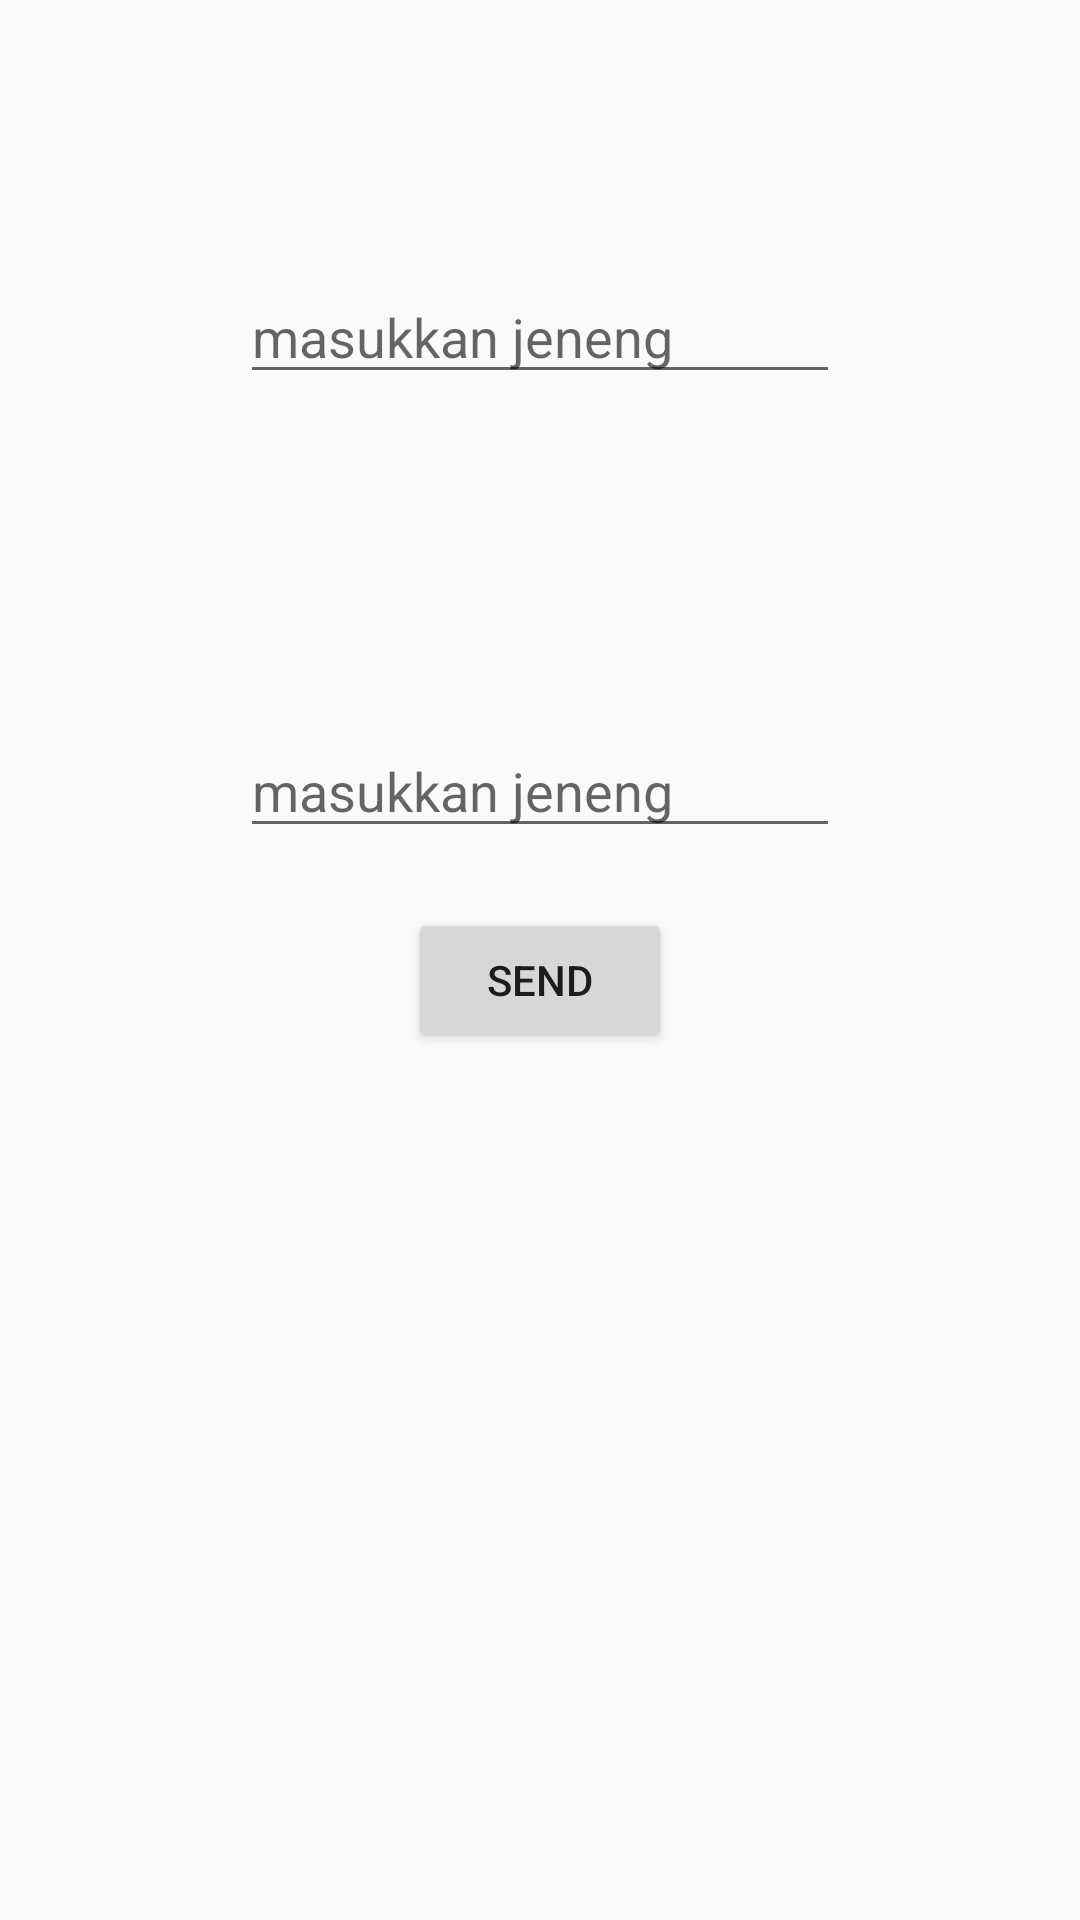

Android layout source for this screen:
<!-- AndroidManifest.xml: application theme AppTheme -->
<!-- res/layout/activity_multi.xml -->
<?xml version="1.0" encoding="utf-8"?>
<LinearLayout xmlns:android="http://schemas.android.com/apk/res/android"
    xmlns:app="http://schemas.android.com/apk/res-auto"
    xmlns:tools="http://schemas.android.com/tools"
    android:layout_width="match_parent"
    android:layout_height="match_parent"
    android:orientation="vertical"
    tools:context="com.example.eternal.newbanner.Multi.Multi">
    <LinearLayout
        android:layout_marginTop="20dp"
        android:layout_width="match_parent"
        android:layout_height="wrap_content"
        android:orientation="vertical">
        <ImageView
            android:layout_gravity="center"
            android:id="@+id/Img"
            android:layout_width="70dp"
            android:layout_height="70dp"
            android:src="@drawable/ic_launcher_background"/>

    </LinearLayout>
    <LinearLayout
        android:orientation="vertical"
        android:layout_width="match_parent"
        android:layout_height="wrap_content">
        <EditText
            android:layout_gravity="center"
            android:id="@+id/Jeneng"
            android:hint="masukkan jeneng"
            android:layout_width="200dp"
            android:layout_height="wrap_content"/>
    </LinearLayout>
    <LinearLayout
        android:layout_marginTop="20dp"
        android:layout_width="match_parent"
        android:layout_height="wrap_content"
        android:orientation="vertical">
        <ImageView

            android:layout_gravity="center"
            android:id="@+id/Imge"
            android:layout_width="70dp"
            android:layout_height="70dp"
            android:src="@drawable/ic_launcher_background"/>
    </LinearLayout>
    <LinearLayout
        android:layout_marginTop="20dp"
        android:layout_width="match_parent"
        android:layout_height="wrap_content"
        android:orientation="vertical">
        <EditText
            android:layout_gravity="center"
            android:id="@+id/Jeneng01"
            android:hint="masukkan jeneng"
            android:layout_width="200dp"
            android:layout_height="wrap_content" />

    </LinearLayout>
    <LinearLayout
        android:layout_marginTop="20dp"
        android:orientation="vertical"
        android:layout_width="match_parent"
        android:layout_height="wrap_content">
        <Button
            android:layout_gravity="center"
            android:id="@+id/Send"
            android:text="Send"
            android:layout_width="wrap_content"
            android:layout_height="wrap_content" />
    </LinearLayout>

</LinearLayout>
<!-- resources referenced by this layout -->
<resources>
  <style name="AppTheme" parent="Theme.AppCompat.Light.DarkActionBar">
          
          <item name="colorPrimary">@color/vivid</item>
          <item name="colorPrimaryDark">@color/pesa</item>
          <item name="colorAccent">@color/colorAccent</item>
          
      </style>
  <color name="vivid">#d01d23</color>
  <color name="pesa">#840f0f</color>
  <color name="colorAccent">#FF4081</color>
</resources>
